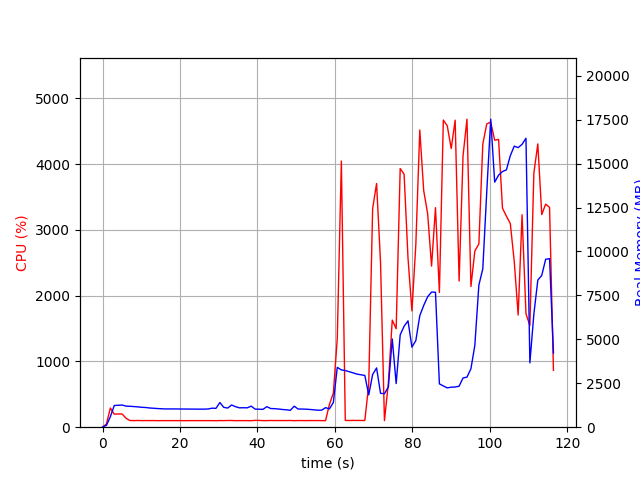

Source data for this figure (header and first rows):
elapsed_time, nproc, cpu, mem_real, mem_virtual
4.124641418457031e-05, 1, 0.0, 10.14, 3186
1.007, 1, 49.6, 103.8, 767.1
2.015, 1, 291.6, 595.9, 4757
3.023, 1, 198.4, 1235, 5291
4.033, 1, 201.0, 1247, 5419
5.041, 1, 201.4, 1262, 5447
6.049, 1, 136.9, 1200, 5447
7.056, 1, 101.3, 1190, 5447
8.065, 1, 100.1, 1175, 5447
9.076, 1, 101.9, 1157, 5447
10.09, 1, 100.0, 1132, 5447
11.1, 1, 100.9, 1122, 5447
12.11, 1, 100.0, 1094, 5447
13.12, 1, 100.9, 1079, 5447
14.12, 1, 99.2, 1062, 5447
15.13, 1, 100.0, 1050, 5447
16.14, 1, 99.9, 1039, 5447
17.15, 1, 100.0, 1039, 5447
18.16, 1, 100.1, 1039, 5447
19.17, 1, 100.0, 1039, 5447
20.18, 1, 100.0, 1035, 5447
21.19, 1, 99.0, 1035, 5447
22.2, 1, 100.1, 1031, 5447
23.21, 1, 100.0, 1031, 5447
24.22, 1, 100.0, 1028, 5447
25.23, 1, 100.0, 1028, 5447
26.24, 1, 100.0, 1028, 5447
27.25, 1, 99.9, 1036, 5447
28.27, 1, 99.9, 1083, 5447
29.28, 1, 98.9, 1072, 5447
30.29, 1, 100.9, 1404, 5607
31.3, 1, 99.9, 1130, 5607
32.31, 1, 101.9, 1089, 5607
33.32, 1, 102.0, 1265, 5607
34.33, 1, 99.0, 1167, 5607
35.34, 1, 99.9, 1102, 5607
36.35, 1, 100.0, 1108, 5607
37.36, 1, 99.9, 1102, 5607
38.37, 1, 98.9, 1198, 5607
39.38, 1, 103.9, 1030, 5607
40.39, 1, 103.0, 1023, 5607
41.4, 1, 100.2, 1015, 5607
42.41, 1, 100.0, 1168, 5607
43.42, 1, 101.9, 1063, 5607
44.43, 1, 100.9, 1054, 5607
45.44, 1, 101.0, 1034, 5607
46.45, 1, 101.0, 1008, 5607
47.46, 1, 101.0, 990, 5607
48.47, 1, 101.9, 960, 5607
49.48, 1, 99.1, 1195, 5607
50.49, 1, 100.9, 1033, 5607
51.5, 1, 100.9, 1033, 5607
52.51, 1, 99.9, 1026, 5607
53.52, 1, 101.0, 1010, 5607
54.54, 1, 100.9, 990.4, 5607
55.55, 1, 100.9, 968.2, 5607
56.56, 1, 100.0, 969.2, 5607
57.57, 1, 99.9, 1112, 5607
58.58, 1, 346.4, 1043, 5739
59.59, 1, 518.7, 1408, 7724
... 56 more rows
